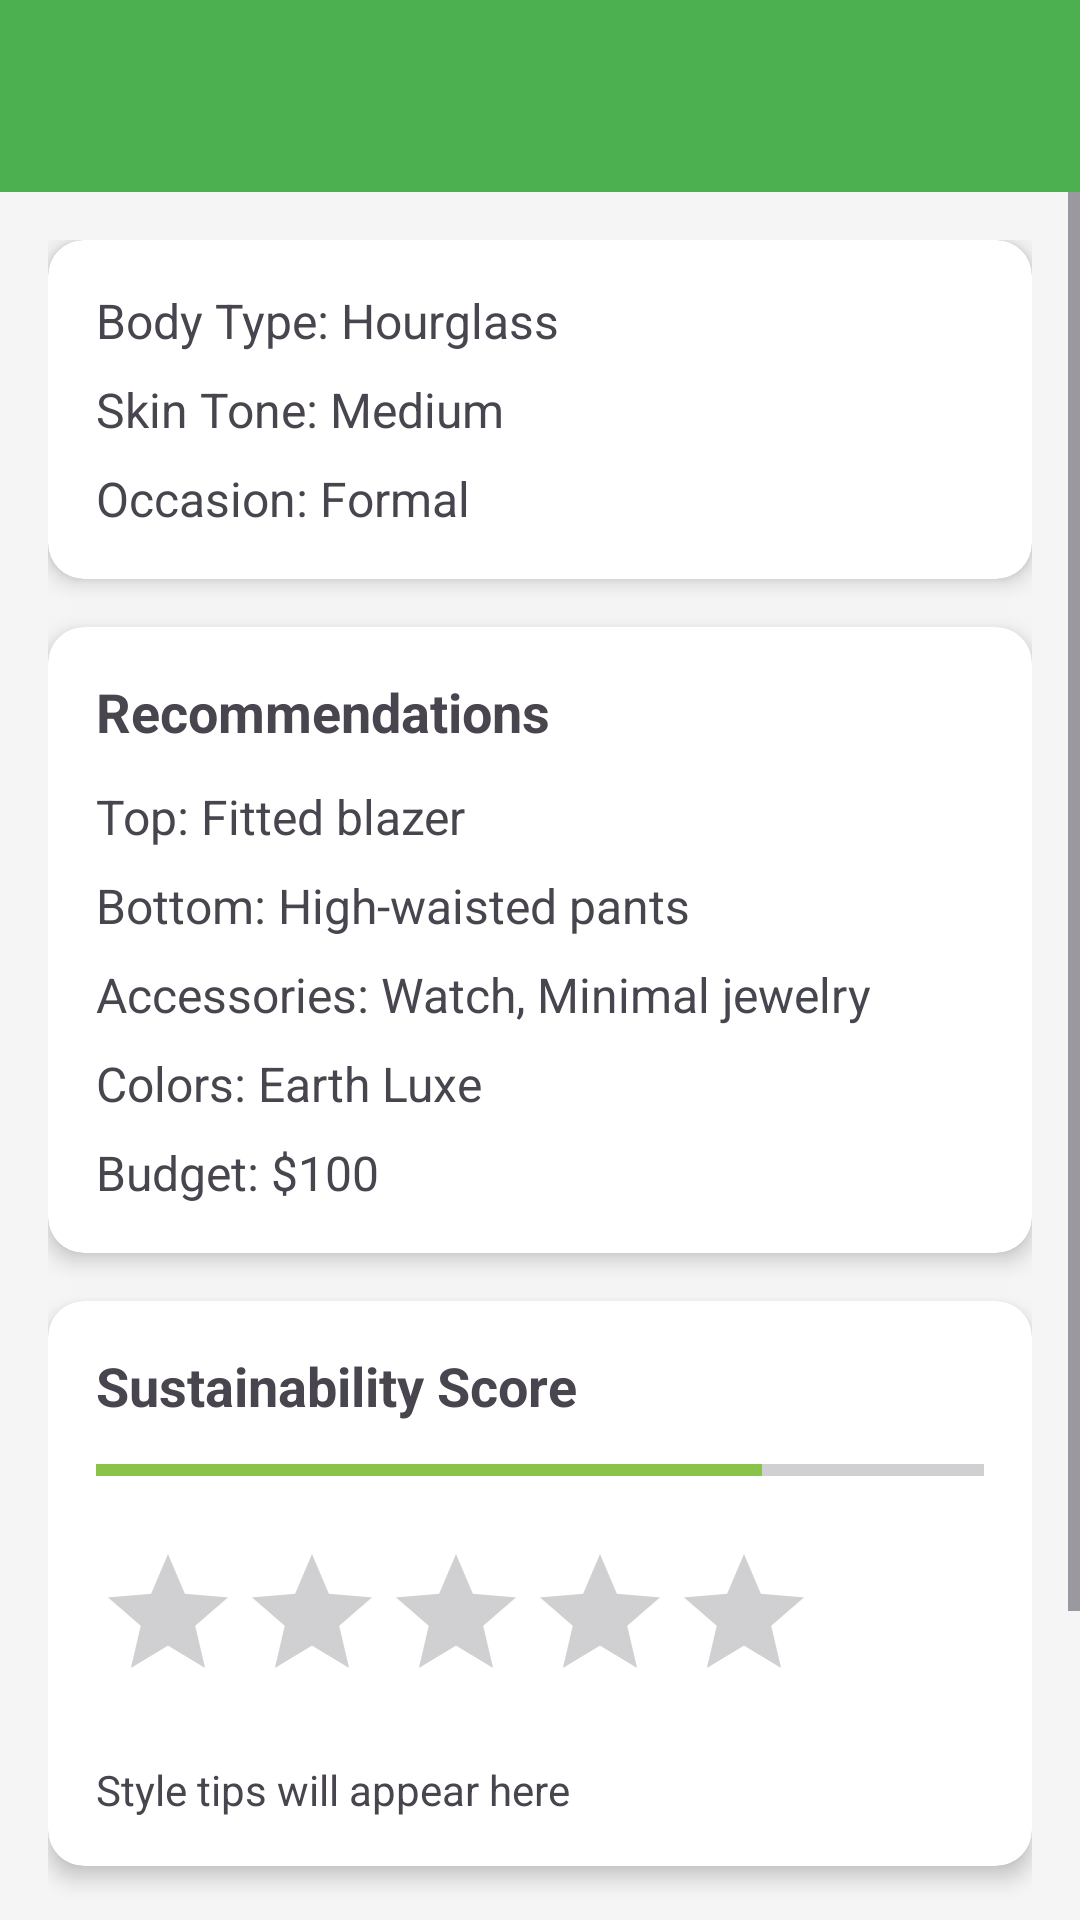

Layout XML and referenced resources for this Android screen:
<!-- AndroidManifest.xml: application theme Theme.StyleLens -->
<!-- res/layout/activity_style_result.xml -->
<?xml version="1.0" encoding="utf-8"?>
<LinearLayout xmlns:android="http://schemas.android.com/apk/res/android"
    xmlns:app="http://schemas.android.com/apk/res-auto"
    android:layout_width="match_parent"
    android:layout_height="match_parent"
    android:orientation="vertical">

    <com.google.android.material.appbar.AppBarLayout
        android:layout_width="match_parent"
        android:layout_height="wrap_content">

        <androidx.appcompat.widget.Toolbar
            android:id="@+id/toolbar"
            android:layout_width="match_parent"
            android:layout_height="?attr/actionBarSize"
            android:background="@color/primary"
            android:theme="@style/ToolbarTheme" />
    </com.google.android.material.appbar.AppBarLayout>

    <ScrollView
        android:layout_width="match_parent"
        android:layout_height="match_parent">

        <LinearLayout
            android:layout_width="match_parent"
            android:layout_height="wrap_content"
            android:orientation="vertical"
            android:padding="16dp">

            <androidx.cardview.widget.CardView
                android:layout_width="match_parent"
                android:layout_height="wrap_content"
                style="@style/CardStyle"
                android:layout_marginBottom="16dp">

                <LinearLayout
                    android:layout_width="match_parent"
                    android:layout_height="wrap_content"
                    android:orientation="vertical"
                    android:padding="16dp">

                    <TextView
                        android:id="@+id/tvBodyType"
                        android:layout_width="wrap_content"
                        android:layout_height="wrap_content"
                        android:text="Body Type: Hourglass"
                        android:textSize="16sp"
                        android:layout_marginBottom="8dp" />

                    <TextView
                        android:id="@+id/tvSkinTone"
                        android:layout_width="wrap_content"
                        android:layout_height="wrap_content"
                        android:text="Skin Tone: Medium"
                        android:textSize="16sp"
                        android:layout_marginBottom="8dp" />

                    <TextView
                        android:id="@+id/tvOccasion"
                        android:layout_width="wrap_content"
                        android:layout_height="wrap_content"
                        android:text="Occasion: Formal"
                        android:textSize="16sp" />
                </LinearLayout>
            </androidx.cardview.widget.CardView>

            <androidx.cardview.widget.CardView
                android:layout_width="match_parent"
                android:layout_height="wrap_content"
                style="@style/CardStyle"
                android:layout_marginBottom="16dp">

                <LinearLayout
                    android:layout_width="match_parent"
                    android:layout_height="wrap_content"
                    android:orientation="vertical"
                    android:padding="16dp">

                    <TextView
                        android:layout_width="wrap_content"
                        android:layout_height="wrap_content"
                        android:text="@string/recommendations"
                        android:textSize="18sp"
                        android:textStyle="bold"
                        android:layout_marginBottom="12dp" />

                    <TextView
                        android:id="@+id/tvTopWear"
                        android:layout_width="wrap_content"
                        android:layout_height="wrap_content"
                        android:text="Top: Fitted blazer"
                        android:textSize="16sp"
                        android:layout_marginBottom="8dp" />

                    <TextView
                        android:id="@+id/tvBottomWear"
                        android:layout_width="wrap_content"
                        android:layout_height="wrap_content"
                        android:text="Bottom: High-waisted pants"
                        android:textSize="16sp"
                        android:layout_marginBottom="8dp" />

                    <TextView
                        android:id="@+id/tvAccessories"
                        android:layout_width="wrap_content"
                        android:layout_height="wrap_content"
                        android:text="Accessories: Watch, Minimal jewelry"
                        android:textSize="16sp"
                        android:layout_marginBottom="8dp" />

                    <TextView
                        android:id="@+id/tvColorPalette"
                        android:layout_width="wrap_content"
                        android:layout_height="wrap_content"
                        android:text="Colors: Earth Luxe"
                        android:textSize="16sp"
                        android:layout_marginBottom="8dp" />

                    <TextView
                        android:id="@+id/tvBudget"
                        android:layout_width="wrap_content"
                        android:layout_height="wrap_content"
                        android:text="Budget: $100"
                        android:textSize="16sp" />
                </LinearLayout>
            </androidx.cardview.widget.CardView>

            <androidx.cardview.widget.CardView
                android:layout_width="match_parent"
                android:layout_height="wrap_content"
                style="@style/CardStyle"
                android:layout_marginBottom="16dp">

                <LinearLayout
                    android:layout_width="match_parent"
                    android:layout_height="wrap_content"
                    android:orientation="vertical"
                    android:padding="16dp">

                    <TextView
                        android:id="@+id/tvSustainabilityScore"
                        android:layout_width="wrap_content"
                        android:layout_height="wrap_content"
                        android:text="@string/sustainability_score"
                        android:textSize="18sp"
                        android:textStyle="bold"
                        android:layout_marginBottom="8dp" />

                    <ProgressBar
                        android:id="@+id/progressSustainability"
                        style="?android:attr/progressBarStyleHorizontal"
                        android:layout_width="match_parent"
                        android:layout_height="wrap_content"
                        android:max="100"
                        android:progress="75"
                        android:progressTint="@color/sustainability_good"
                        android:layout_marginBottom="16dp" />

                    <RatingBar
                        android:id="@+id/ratingBar"
                        android:layout_width="wrap_content"
                        android:layout_height="wrap_content"
                        android:numStars="5"
                        android:stepSize="0.5"
                        android:rating="0"
                        android:layout_marginBottom="16dp" />

                    <TextView
                        android:id="@+id/tvRecommendations"
                        android:layout_width="wrap_content"
                        android:layout_height="wrap_content"
                        android:text="Style tips will appear here"
                        android:textSize="14sp" />
                </LinearLayout>
            </androidx.cardview.widget.CardView>

            <LinearLayout
                android:layout_width="match_parent"
                android:layout_height="wrap_content"
                android:orientation="horizontal"
                android:gravity="center">

                <Button
                    android:id="@+id/btnSaveFavorite"
                    android:layout_width="0dp"
                    android:layout_height="wrap_content"
                    android:layout_weight="1"
                    android:text="@string/save_to_favorites"
                    android:layout_marginEnd="8dp" />

                <Button
                    android:id="@+id/btnShare"
                    android:layout_width="0dp"
                    android:layout_height="wrap_content"
                    android:layout_weight="1"
                    android:text="@string/share_style"
                    android:layout_marginStart="8dp" />
            </LinearLayout>

            <Button
                android:id="@+id/btnViewProducts"
                android:layout_width="match_parent"
                android:layout_height="wrap_content"
                android:text="@string/view_products"
                android:layout_marginTop="8dp" />

        </LinearLayout>
    </ScrollView>

</LinearLayout>
<!-- resources referenced by this layout -->
<resources>
  <color name="primary">#4CAF50</color>
  <color name="sustainability_good">#8BC34A</color>
  <string name="recommendations">Recommendations</string>
  <string name="save_to_favorites">Save to Favorites</string>
  <string name="share_style">Share Style</string>
  <string name="sustainability_score">Sustainability Score</string>
  <string name="view_products">View Products</string>
  <style name="CardStyle" parent="Widget.Material3.CardView.Elevated">
          <item name="cardCornerRadius">12dp</item>
          <item name="cardElevation">4dp</item>
          <item name="cardBackgroundColor">@color/card_background</item>
      </style>
  <style name="ToolbarTheme" parent="ThemeOverlay.Material3.Dark.ActionBar">
          <item name="android:textColorPrimary">@color/white</item>
          <item name="android:textColorSecondary">@color/white</item>
      </style>
  <style name="Theme.StyleLens" parent="Base.Theme.StyleLens" />
  <color name="card_background">#FFFFFF</color>
  <color name="white">#FFFFFFFF</color>
  <style name="Base.Theme.StyleLens" parent="Theme.Material3.Light.NoActionBar">
          <item name="colorPrimary">@color/primary</item>
          <item name="colorPrimaryDark">@color/primary_dark</item>
          <item name="colorAccent">@color/accent</item>
          <item name="android:statusBarColor">@color/primary_dark</item>
          <item name="android:windowBackground">@color/background</item>
      </style>
  <color name="primary_dark">#388E3C</color>
  <color name="accent">#FF9800</color>
  <color name="background">#F5F5F5</color>
</resources>
